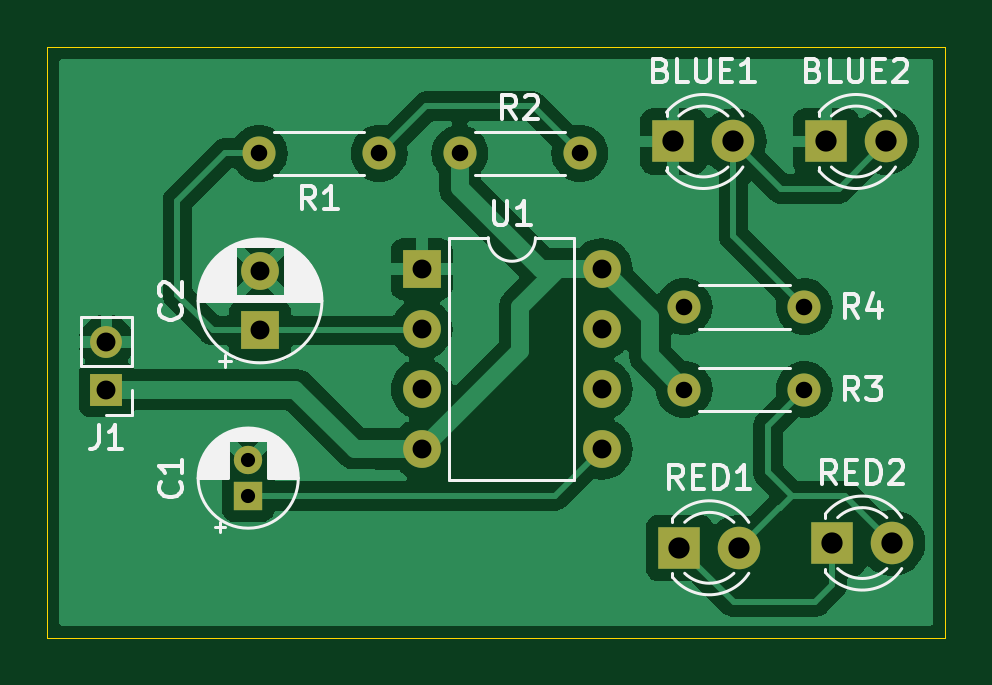
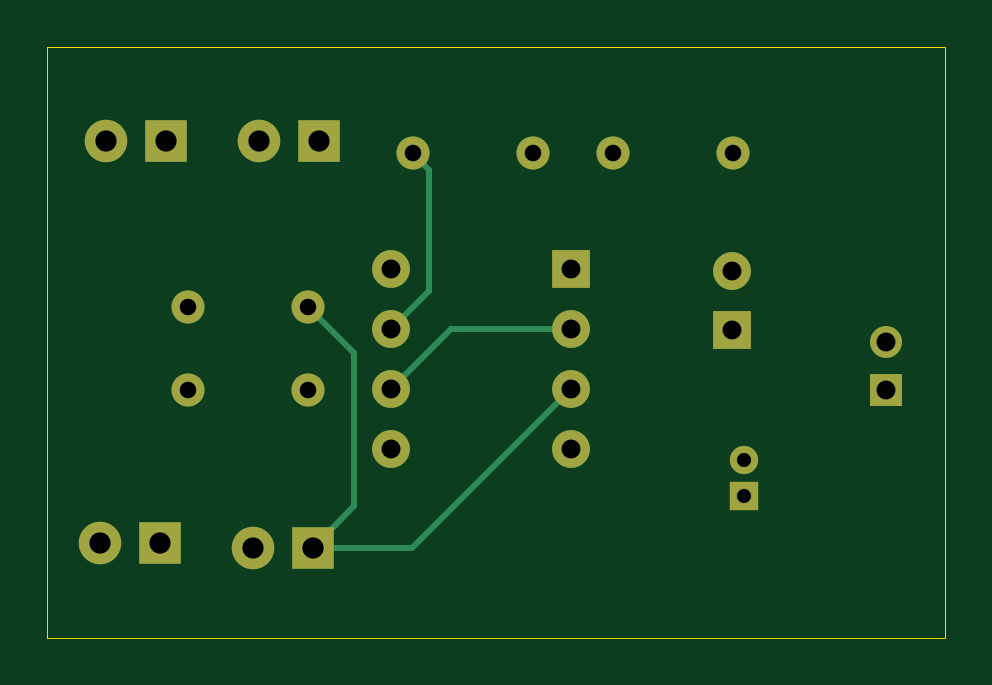
Circuit board: 11 layer files. Board 38.0 x 25.0 mm.
- bottom_copper: 555_Police_Light-B_Cu.gbr (3773 bytes)
- bottom_mask: 555_Police_Light-B_Mask.gbr (1819 bytes)
- paste: 555_Police_Light-B_Paste.gbr (458 bytes)
- bottom_silk: 555_Police_Light-B_Silkscreen.gbr (459 bytes)
- outline: 555_Police_Light-Edge_Cuts.gbr (613 bytes)
- top_copper: 555_Police_Light-F_Cu.gbr (47074 bytes)
- top_mask: 555_Police_Light-F_Mask.gbr (1819 bytes)
- paste: 555_Police_Light-F_Paste.gbr (458 bytes)
- top_silk: 555_Police_Light-F_Silkscreen.gbr (29145 bytes)
- drill: 555_Police_Light-NPTH.drl (269 bytes)
- drill: 555_Police_Light-PTH.drl (925 bytes)

=== bottom_copper: 555_Police_Light-B_Cu.gbr ===
%TF.GenerationSoftware,KiCad,Pcbnew,8.0.5*%
%TF.CreationDate,2024-12-19T14:28:49+03:00*%
%TF.ProjectId,555_Police_Light,3535355f-506f-46c6-9963-655f4c696768,v01*%
%TF.SameCoordinates,Original*%
%TF.FileFunction,Copper,L2,Bot*%
%TF.FilePolarity,Positive*%
%FSLAX46Y46*%
G04 Gerber Fmt 4.6, Leading zero omitted, Abs format (unit mm)*
G04 Created by KiCad (PCBNEW 8.0.5) date 2024-12-19 14:28:49*
%MOMM*%
%LPD*%
G01*
G04 APERTURE LIST*
%TA.AperFunction,ComponentPad*%
%ADD10C,1.400000*%
%TD*%
%TA.AperFunction,ComponentPad*%
%ADD11O,1.400000X1.400000*%
%TD*%
%TA.AperFunction,ComponentPad*%
%ADD12R,1.350000X1.350000*%
%TD*%
%TA.AperFunction,ComponentPad*%
%ADD13O,1.350000X1.350000*%
%TD*%
%TA.AperFunction,ComponentPad*%
%ADD14R,1.600000X1.600000*%
%TD*%
%TA.AperFunction,ComponentPad*%
%ADD15O,1.600000X1.600000*%
%TD*%
%TA.AperFunction,ComponentPad*%
%ADD16R,1.800000X1.800000*%
%TD*%
%TA.AperFunction,ComponentPad*%
%ADD17C,1.800000*%
%TD*%
%TA.AperFunction,ComponentPad*%
%ADD18C,1.600000*%
%TD*%
%TA.AperFunction,ComponentPad*%
%ADD19R,1.200000X1.200000*%
%TD*%
%TA.AperFunction,ComponentPad*%
%ADD20C,1.200000*%
%TD*%
%TA.AperFunction,Conductor*%
%ADD21C,0.254000*%
%TD*%
G04 APERTURE END LIST*
D10*
%TO.P,R4,1*%
%TO.N,Net-(RED1-K)*%
X136460000Y-75000000D03*
D11*
%TO.P,R4,2*%
%TO.N,Net-(BLUE1-A)*%
X141540000Y-75000000D03*
%TD*%
D10*
%TO.P,R3,1*%
%TO.N,Net-(J1-Pin_1)*%
X136460000Y-78500000D03*
D11*
%TO.P,R3,2*%
%TO.N,Net-(RED1-A)*%
X141540000Y-78500000D03*
%TD*%
D10*
%TO.P,R2,1*%
%TO.N,Net-(J1-Pin_1)*%
X126960000Y-68500000D03*
D11*
%TO.P,R2,2*%
%TO.N,Net-(U1-DIS)*%
X132040000Y-68500000D03*
%TD*%
D10*
%TO.P,R1,1*%
%TO.N,Net-(U1-DIS)*%
X123540000Y-68500000D03*
D11*
%TO.P,R1,2*%
%TO.N,Net-(U1-THR)*%
X118460000Y-68500000D03*
%TD*%
D12*
%TO.P,J1,1,Pin_1*%
%TO.N,Net-(J1-Pin_1)*%
X112000000Y-78500000D03*
D13*
%TO.P,J1,2,Pin_2*%
%TO.N,GND*%
X112000000Y-76500000D03*
%TD*%
D14*
%TO.P,U1,1,GND*%
%TO.N,GND*%
X125350000Y-73400000D03*
D15*
%TO.P,U1,2,TR*%
%TO.N,Net-(U1-THR)*%
X125350000Y-75940000D03*
%TO.P,U1,3,Q*%
%TO.N,Net-(RED1-K)*%
X125350000Y-78480000D03*
%TO.P,U1,4,R*%
%TO.N,Net-(J1-Pin_1)*%
X125350000Y-81020000D03*
%TO.P,U1,5,CV*%
%TO.N,Net-(U1-CV)*%
X132970000Y-81020000D03*
%TO.P,U1,6,THR*%
%TO.N,Net-(U1-THR)*%
X132970000Y-78480000D03*
%TO.P,U1,7,DIS*%
%TO.N,Net-(U1-DIS)*%
X132970000Y-75940000D03*
%TO.P,U1,8,VCC*%
%TO.N,Net-(J1-Pin_1)*%
X132970000Y-73400000D03*
%TD*%
D16*
%TO.P,RED2,1,K*%
%TO.N,Net-(RED1-K)*%
X142725000Y-85000000D03*
D17*
%TO.P,RED2,2,A*%
%TO.N,Net-(RED1-A)*%
X145265000Y-85000000D03*
%TD*%
D16*
%TO.P,RED1,1,K*%
%TO.N,Net-(RED1-K)*%
X136250000Y-85200000D03*
D17*
%TO.P,RED1,2,A*%
%TO.N,Net-(RED1-A)*%
X138790000Y-85200000D03*
%TD*%
D14*
%TO.P,C2,1*%
%TO.N,Net-(U1-THR)*%
X118500000Y-76000000D03*
D18*
%TO.P,C2,2*%
%TO.N,GND*%
X118500000Y-73500000D03*
%TD*%
D19*
%TO.P,C1,1*%
%TO.N,Net-(U1-CV)*%
X118000000Y-83000000D03*
D20*
%TO.P,C1,2*%
%TO.N,GND*%
X118000000Y-81500000D03*
%TD*%
D16*
%TO.P,BLUE2,1,K*%
%TO.N,GND*%
X142460000Y-68000000D03*
D17*
%TO.P,BLUE2,2,A*%
%TO.N,Net-(BLUE1-A)*%
X145000000Y-68000000D03*
%TD*%
D16*
%TO.P,BLUE1,1,K*%
%TO.N,GND*%
X136000000Y-68000000D03*
D17*
%TO.P,BLUE1,2,A*%
%TO.N,Net-(BLUE1-A)*%
X138540000Y-68000000D03*
%TD*%
D21*
%TO.N,Net-(U1-DIS)*%
X131340000Y-69200000D02*
X132040000Y-68500000D01*
X132970000Y-75940000D02*
X131340000Y-74310000D01*
X131340000Y-74310000D02*
X131340000Y-69200000D01*
%TO.N,Net-(U1-THR)*%
X130430000Y-75940000D02*
X132970000Y-78480000D01*
X125350000Y-75940000D02*
X130430000Y-75940000D01*
%TO.N,Net-(RED1-K)*%
X134500000Y-83450000D02*
X136250000Y-85200000D01*
X134500000Y-76960000D02*
X134500000Y-83450000D01*
X136460000Y-75000000D02*
X134500000Y-76960000D01*
X132070000Y-85200000D02*
X136250000Y-85200000D01*
X125350000Y-78480000D02*
X132070000Y-85200000D01*
%TD*%
M02*

=== bottom_mask: 555_Police_Light-B_Mask.gbr ===
%TF.GenerationSoftware,KiCad,Pcbnew,8.0.5*%
%TF.CreationDate,2024-12-19T14:28:51+03:00*%
%TF.ProjectId,555_Police_Light,3535355f-506f-46c6-9963-655f4c696768,v01*%
%TF.SameCoordinates,Original*%
%TF.FileFunction,Soldermask,Bot*%
%TF.FilePolarity,Negative*%
%FSLAX46Y46*%
G04 Gerber Fmt 4.6, Leading zero omitted, Abs format (unit mm)*
G04 Created by KiCad (PCBNEW 8.0.5) date 2024-12-19 14:28:51*
%MOMM*%
%LPD*%
G01*
G04 APERTURE LIST*
%ADD10C,1.400000*%
%ADD11O,1.400000X1.400000*%
%ADD12R,1.350000X1.350000*%
%ADD13O,1.350000X1.350000*%
%ADD14R,1.600000X1.600000*%
%ADD15O,1.600000X1.600000*%
%ADD16R,1.800000X1.800000*%
%ADD17C,1.800000*%
%ADD18C,1.600000*%
%ADD19R,1.200000X1.200000*%
%ADD20C,1.200000*%
G04 APERTURE END LIST*
D10*
%TO.C,R4*%
X136460000Y-75000000D03*
D11*
X141540000Y-75000000D03*
%TD*%
D10*
%TO.C,R3*%
X136460000Y-78500000D03*
D11*
X141540000Y-78500000D03*
%TD*%
D10*
%TO.C,R2*%
X126960000Y-68500000D03*
D11*
X132040000Y-68500000D03*
%TD*%
D10*
%TO.C,R1*%
X123540000Y-68500000D03*
D11*
X118460000Y-68500000D03*
%TD*%
D12*
%TO.C,J1*%
X112000000Y-78500000D03*
D13*
X112000000Y-76500000D03*
%TD*%
D14*
%TO.C,U1*%
X125350000Y-73400000D03*
D15*
X125350000Y-75940000D03*
X125350000Y-78480000D03*
X125350000Y-81020000D03*
X132970000Y-81020000D03*
X132970000Y-78480000D03*
X132970000Y-75940000D03*
X132970000Y-73400000D03*
%TD*%
D16*
%TO.C,RED2*%
X142725000Y-85000000D03*
D17*
X145265000Y-85000000D03*
%TD*%
D16*
%TO.C,RED1*%
X136250000Y-85200000D03*
D17*
X138790000Y-85200000D03*
%TD*%
D14*
%TO.C,C2*%
X118500000Y-76000000D03*
D18*
X118500000Y-73500000D03*
%TD*%
D19*
%TO.C,C1*%
X118000000Y-83000000D03*
D20*
X118000000Y-81500000D03*
%TD*%
D16*
%TO.C,BLUE2*%
X142460000Y-68000000D03*
D17*
X145000000Y-68000000D03*
%TD*%
D16*
%TO.C,BLUE1*%
X136000000Y-68000000D03*
D17*
X138540000Y-68000000D03*
%TD*%
M02*

=== paste: 555_Police_Light-B_Paste.gbr ===
%TF.GenerationSoftware,KiCad,Pcbnew,8.0.5*%
%TF.CreationDate,2024-12-19T14:28:50+03:00*%
%TF.ProjectId,555_Police_Light,3535355f-506f-46c6-9963-655f4c696768,v01*%
%TF.SameCoordinates,Original*%
%TF.FileFunction,Paste,Bot*%
%TF.FilePolarity,Positive*%
%FSLAX46Y46*%
G04 Gerber Fmt 4.6, Leading zero omitted, Abs format (unit mm)*
G04 Created by KiCad (PCBNEW 8.0.5) date 2024-12-19 14:28:50*
%MOMM*%
%LPD*%
G01*
G04 APERTURE LIST*
G04 APERTURE END LIST*
M02*

=== bottom_silk: 555_Police_Light-B_Silkscreen.gbr ===
%TF.GenerationSoftware,KiCad,Pcbnew,8.0.5*%
%TF.CreationDate,2024-12-19T14:28:50+03:00*%
%TF.ProjectId,555_Police_Light,3535355f-506f-46c6-9963-655f4c696768,v01*%
%TF.SameCoordinates,Original*%
%TF.FileFunction,Legend,Bot*%
%TF.FilePolarity,Positive*%
%FSLAX46Y46*%
G04 Gerber Fmt 4.6, Leading zero omitted, Abs format (unit mm)*
G04 Created by KiCad (PCBNEW 8.0.5) date 2024-12-19 14:28:50*
%MOMM*%
%LPD*%
G01*
G04 APERTURE LIST*
G04 APERTURE END LIST*
M02*

=== outline: 555_Police_Light-Edge_Cuts.gbr ===
%TF.GenerationSoftware,KiCad,Pcbnew,8.0.5*%
%TF.CreationDate,2024-12-19T14:28:51+03:00*%
%TF.ProjectId,555_Police_Light,3535355f-506f-46c6-9963-655f4c696768,v01*%
%TF.SameCoordinates,Original*%
%TF.FileFunction,Profile,NP*%
%FSLAX46Y46*%
G04 Gerber Fmt 4.6, Leading zero omitted, Abs format (unit mm)*
G04 Created by KiCad (PCBNEW 8.0.5) date 2024-12-19 14:28:51*
%MOMM*%
%LPD*%
G01*
G04 APERTURE LIST*
%TA.AperFunction,Profile*%
%ADD10C,0.050000*%
%TD*%
G04 APERTURE END LIST*
D10*
X109500000Y-64000000D02*
X147500000Y-64000000D01*
X147500000Y-89000000D01*
X109500000Y-89000000D01*
X109500000Y-64000000D01*
M02*

=== top_copper: 555_Police_Light-F_Cu.gbr (47074 bytes, source omitted) ===
=== top_mask: 555_Police_Light-F_Mask.gbr ===
%TF.GenerationSoftware,KiCad,Pcbnew,8.0.5*%
%TF.CreationDate,2024-12-19T14:28:51+03:00*%
%TF.ProjectId,555_Police_Light,3535355f-506f-46c6-9963-655f4c696768,v01*%
%TF.SameCoordinates,Original*%
%TF.FileFunction,Soldermask,Top*%
%TF.FilePolarity,Negative*%
%FSLAX46Y46*%
G04 Gerber Fmt 4.6, Leading zero omitted, Abs format (unit mm)*
G04 Created by KiCad (PCBNEW 8.0.5) date 2024-12-19 14:28:51*
%MOMM*%
%LPD*%
G01*
G04 APERTURE LIST*
%ADD10C,1.400000*%
%ADD11O,1.400000X1.400000*%
%ADD12R,1.350000X1.350000*%
%ADD13O,1.350000X1.350000*%
%ADD14R,1.600000X1.600000*%
%ADD15O,1.600000X1.600000*%
%ADD16R,1.800000X1.800000*%
%ADD17C,1.800000*%
%ADD18C,1.600000*%
%ADD19R,1.200000X1.200000*%
%ADD20C,1.200000*%
G04 APERTURE END LIST*
D10*
%TO.C,R4*%
X136460000Y-75000000D03*
D11*
X141540000Y-75000000D03*
%TD*%
D10*
%TO.C,R3*%
X136460000Y-78500000D03*
D11*
X141540000Y-78500000D03*
%TD*%
D10*
%TO.C,R2*%
X126960000Y-68500000D03*
D11*
X132040000Y-68500000D03*
%TD*%
D10*
%TO.C,R1*%
X123540000Y-68500000D03*
D11*
X118460000Y-68500000D03*
%TD*%
D12*
%TO.C,J1*%
X112000000Y-78500000D03*
D13*
X112000000Y-76500000D03*
%TD*%
D14*
%TO.C,U1*%
X125350000Y-73400000D03*
D15*
X125350000Y-75940000D03*
X125350000Y-78480000D03*
X125350000Y-81020000D03*
X132970000Y-81020000D03*
X132970000Y-78480000D03*
X132970000Y-75940000D03*
X132970000Y-73400000D03*
%TD*%
D16*
%TO.C,RED2*%
X142725000Y-85000000D03*
D17*
X145265000Y-85000000D03*
%TD*%
D16*
%TO.C,RED1*%
X136250000Y-85200000D03*
D17*
X138790000Y-85200000D03*
%TD*%
D14*
%TO.C,C2*%
X118500000Y-76000000D03*
D18*
X118500000Y-73500000D03*
%TD*%
D19*
%TO.C,C1*%
X118000000Y-83000000D03*
D20*
X118000000Y-81500000D03*
%TD*%
D16*
%TO.C,BLUE2*%
X142460000Y-68000000D03*
D17*
X145000000Y-68000000D03*
%TD*%
D16*
%TO.C,BLUE1*%
X136000000Y-68000000D03*
D17*
X138540000Y-68000000D03*
%TD*%
M02*

=== paste: 555_Police_Light-F_Paste.gbr ===
%TF.GenerationSoftware,KiCad,Pcbnew,8.0.5*%
%TF.CreationDate,2024-12-19T14:28:50+03:00*%
%TF.ProjectId,555_Police_Light,3535355f-506f-46c6-9963-655f4c696768,v01*%
%TF.SameCoordinates,Original*%
%TF.FileFunction,Paste,Top*%
%TF.FilePolarity,Positive*%
%FSLAX46Y46*%
G04 Gerber Fmt 4.6, Leading zero omitted, Abs format (unit mm)*
G04 Created by KiCad (PCBNEW 8.0.5) date 2024-12-19 14:28:50*
%MOMM*%
%LPD*%
G01*
G04 APERTURE LIST*
G04 APERTURE END LIST*
M02*

=== top_silk: 555_Police_Light-F_Silkscreen.gbr (29145 bytes, source omitted) ===
=== drill: 555_Police_Light-NPTH.drl ===
M48
; DRILL file {KiCad 8.0.5} date 2024-12-19T14:29:12+0300
; FORMAT={-:-/ absolute / metric / decimal}
; #@! TF.CreationDate,2024-12-19T14:29:12+03:00
; #@! TF.GenerationSoftware,Kicad,Pcbnew,8.0.5
; #@! TF.FileFunction,NonPlated,1,2,NPTH
FMAT,2
METRIC
%
G90
G05
M30

=== drill: 555_Police_Light-PTH.drl ===
M48
; DRILL file {KiCad 8.0.5} date 2024-12-19T14:29:12+0300
; FORMAT={-:-/ absolute / metric / decimal}
; #@! TF.CreationDate,2024-12-19T14:29:12+03:00
; #@! TF.GenerationSoftware,Kicad,Pcbnew,8.0.5
; #@! TF.FileFunction,Plated,1,2,PTH
FMAT,2
METRIC
; #@! TA.AperFunction,Plated,PTH,ComponentDrill
T1C0.600
; #@! TA.AperFunction,Plated,PTH,ComponentDrill
T2C0.700
; #@! TA.AperFunction,Plated,PTH,ComponentDrill
T3C0.800
; #@! TA.AperFunction,Plated,PTH,ComponentDrill
T4C0.900
%
G90
G05
T1
X118.0Y-81.5
X118.0Y-83.0
T2
X118.46Y-68.5
X123.54Y-68.5
X126.96Y-68.5
X132.04Y-68.5
X136.46Y-75.0
X136.46Y-78.5
X141.54Y-75.0
X141.54Y-78.5
T3
X112.0Y-76.5
X112.0Y-78.5
X118.5Y-73.5
X118.5Y-76.0
X125.35Y-73.4
X125.35Y-75.94
X125.35Y-78.48
X125.35Y-81.02
X132.97Y-73.4
X132.97Y-75.94
X132.97Y-78.48
X132.97Y-81.02
T4
X136.0Y-68.0
X136.25Y-85.2
X138.54Y-68.0
X138.79Y-85.2
X142.46Y-68.0
X142.725Y-85.0
X145.0Y-68.0
X145.265Y-85.0
M30

